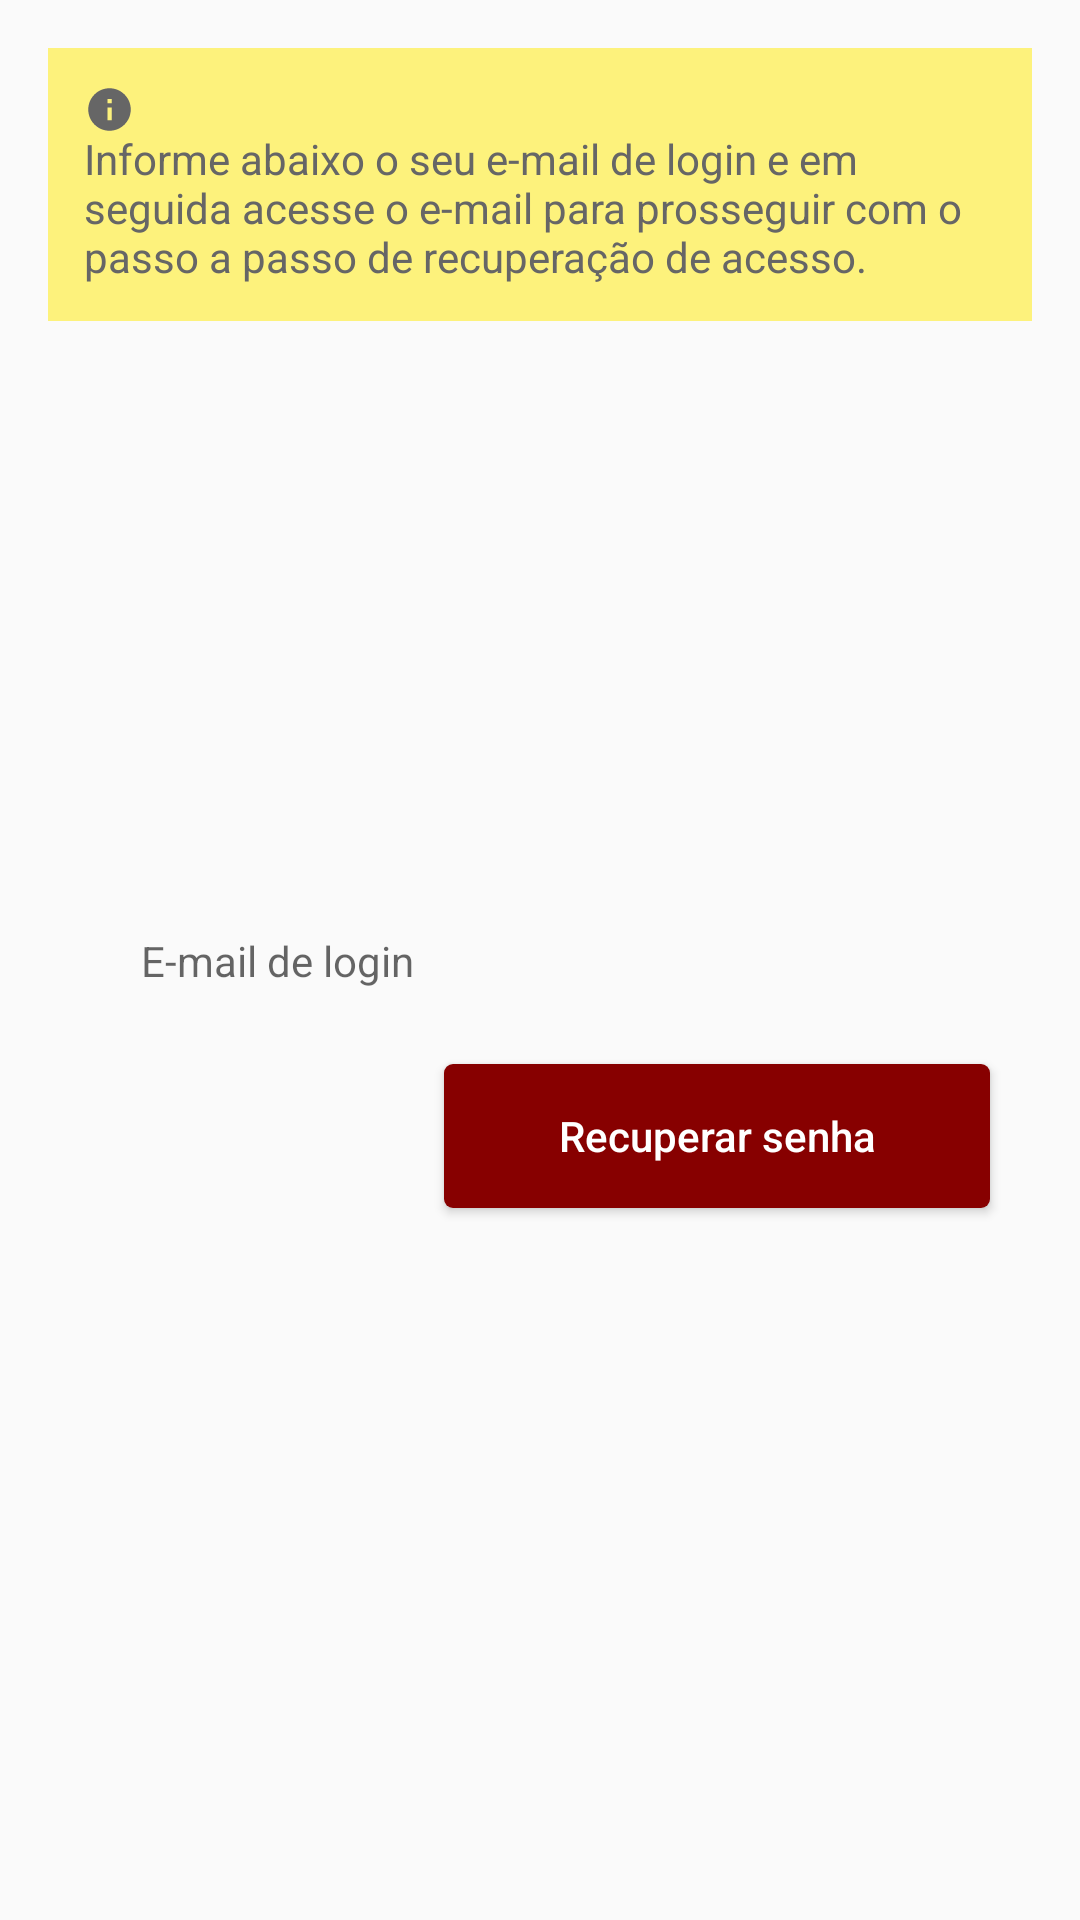

Write the Android layout XML for this screen, with the resource values it uses.
<!-- AndroidManifest.xml: application theme AppTheme -->
<!-- res/layout/content_forgot_password.xml -->
<?xml version="1.0" encoding="utf-8"?>
<androidx.constraintlayout.widget.ConstraintLayout
        xmlns:android="http://schemas.android.com/apk/res/android"
        xmlns:app="http://schemas.android.com/apk/res-auto"
        android:padding="16dp"
        android:layout_width="match_parent"
        android:layout_height="match_parent">

    
    <include
            layout="@layout/info_block"
            app:layout_constraintTop_toTopOf="parent"/>

    <EditText
            android:id="@+id/et_email"
            style="@style/EditTextFormField"
            app:layout_constraintBottom_toBottomOf="parent"
            app:layout_constraintTop_toTopOf="parent"
            app:layout_constraintRight_toRightOf="parent"
            app:layout_constraintLeft_toLeftOf="parent"
            android:background="@drawable/bg_form_field"
            android:inputType="textEmailAddress"
            android:imeOptions="actionDone"
            android:hint="@string/hint_login_email"
            android:importantForAutofill="no" />

    <Button
            android:id="@+id/bt_recover_password"
            style="@style/ButtonForm"
            app:layout_constraintTop_toBottomOf="@+id/et_email"
            app:layout_constraintRight_toRightOf="@+id/et_email"
            android:onClick="mainAction"
            android:text="@string/recover_password"/>

</androidx.constraintlayout.widget.ConstraintLayout>
<!-- res/layout/info_block.xml (included above) -->
<?xml version="1.0" encoding="utf-8"?>
<LinearLayout xmlns:android="http://schemas.android.com/apk/res/android"
        android:id="@+id/ll_info_container"
        android:layout_width="match_parent"
        android:layout_height="wrap_content"
        android:background="@color/colorLightYellowBox"
        android:orientation="vertical"
        android:padding="12dp">

    <ImageView
            style="@style/ImageViewLink"
            android:layout_marginEnd="12dp"
            android:layout_marginBottom="0dp"
            android:contentDescription="@string/ic_info_desc"
            android:src="@drawable/ic_information_black"
            android:tint="@color/colorText" />

    <TextView
            android:id="@+id/tv_info_block"
            style="@style/TextViewLink"
            android:text="@string/forgot_password_info"
            android:textColor="@color/colorText" />

    <TextView
            android:id="@+id/tv_info_sync"
            style="@style/TextViewLink"
            android:layout_marginTop="10dp"
            android:onClick="syncNow"
            android:text="@string/sync_now"
            android:visibility="gone" />
</LinearLayout>
<!-- resources referenced by this layout -->
<resources>
  <color name="colorLightYellowBox">#BBFFF150</color>
  <color name="colorText">#666666</color>
  <!-- drawable ic_information_black (drawable) -->
  <vector android:height="18dp" android:viewportHeight="24.0"
      android:viewportWidth="24.0" android:width="18dp" xmlns:android="http://schemas.android.com/apk/res/android">
      <path android:fillColor="#FF000000" android:pathData="M12,2C6.48,2 2,6.48 2,12s4.48,10 10,10 10,-4.48 10,-10S17.52,2 12,2zM13,17h-2v-6h2v6zM13,9h-2L11,7h2v2z"/>
  </vector>
  <string name="forgot_password_info">
          Informe abaixo o seu e-mail de login e em seguida acesse
          o e-mail para prosseguir com o passo a passo de recuperação
          de acesso.
      </string>
  <string name="hint_login_email">
          E-mail de login
      </string>
  <string name="ic_info_desc">
          Ícone de informação.
      </string>
  <string name="recover_password">
          Recuperar senha
      </string>
  <string name="sync_now">
          Sincronizar agora (Apenas no Wi-fi)
      </string>
  <style name="ButtonForm">
          <item name="android:layout_width">wrap_content</item>
          <item name="android:layout_height">wrap_content</item>
          <item name="android:paddingLeft">38dp</item>
          <item name="android:paddingRight">38dp</item>
          <item name="android:layout_marginTop">12dp</item>
          <item name="android:background">@drawable/bt_nav_header_login_bg</item>
          <item name="android:textColor">@android:color/white</item>
          <item name="android:textAllCaps">false</item>
      </style>
  <style name="EditTextFormField">
          <item name="android:layout_width">300dp</item>
          <item name="android:layout_height">wrap_content</item>
          <item name="android:paddingTop">13dp</item>
          <item name="android:paddingBottom">13dp</item>
          <item name="android:paddingLeft">17dp</item>
          <item name="android:paddingRight">17dp</item>
          <item name="android:textSize">14sp</item>
          <item name="android:maxLines">1</item>
      </style>
  <style name="ImageViewLink">
          <item name="android:layout_width">17dp</item>
          <item name="android:layout_height">17dp</item>
          <item name="android:layout_marginBottom">8dp</item>
          <item name="android:layout_marginRight">4dp</item>
          <item name="android:layout_marginEnd">4dp</item>
          <item name="android:scaleType">centerInside</item>
          <item name="android:tint">@color/colorLink</item>
      </style>
  <style name="TextViewLink">
          <item name="android:layout_width">wrap_content</item>
          <item name="android:layout_height">wrap_content</item>
          <item name="android:textColor">@color/colorLink</item>
          <item name="android:layout_marginTop">-2dp</item>
      </style>
  <style name="AppTheme" parent="Theme.AppCompat.Light.DarkActionBar">
          <item name="colorPrimary">@color/colorPrimary</item>
          <item name="colorPrimaryDark">@color/colorPrimaryDark</item>
          <item name="colorAccent">@color/colorAccent</item>
      </style>
  <!-- drawable bt_nav_header_login_bg (drawable) -->
  <?xml version="1.0" encoding="utf-8"?>
  <ripple
      xmlns:android="http://schemas.android.com/apk/res/android"
      android:color="?android:colorControlHighlight">
  
      <item>
          <shape android:shape="rectangle">
              <solid android:color="@color/colorPrimary" />
              <corners android:radius="3dp"/>
          </shape>
      </item>
  </ripple>
  <color name="colorLink">#00A6FF</color>
  <color name="colorPrimary">#870000</color>
  <color name="colorPrimaryDark">#666666</color>
  <color name="colorAccent">#000000</color>
</resources>
